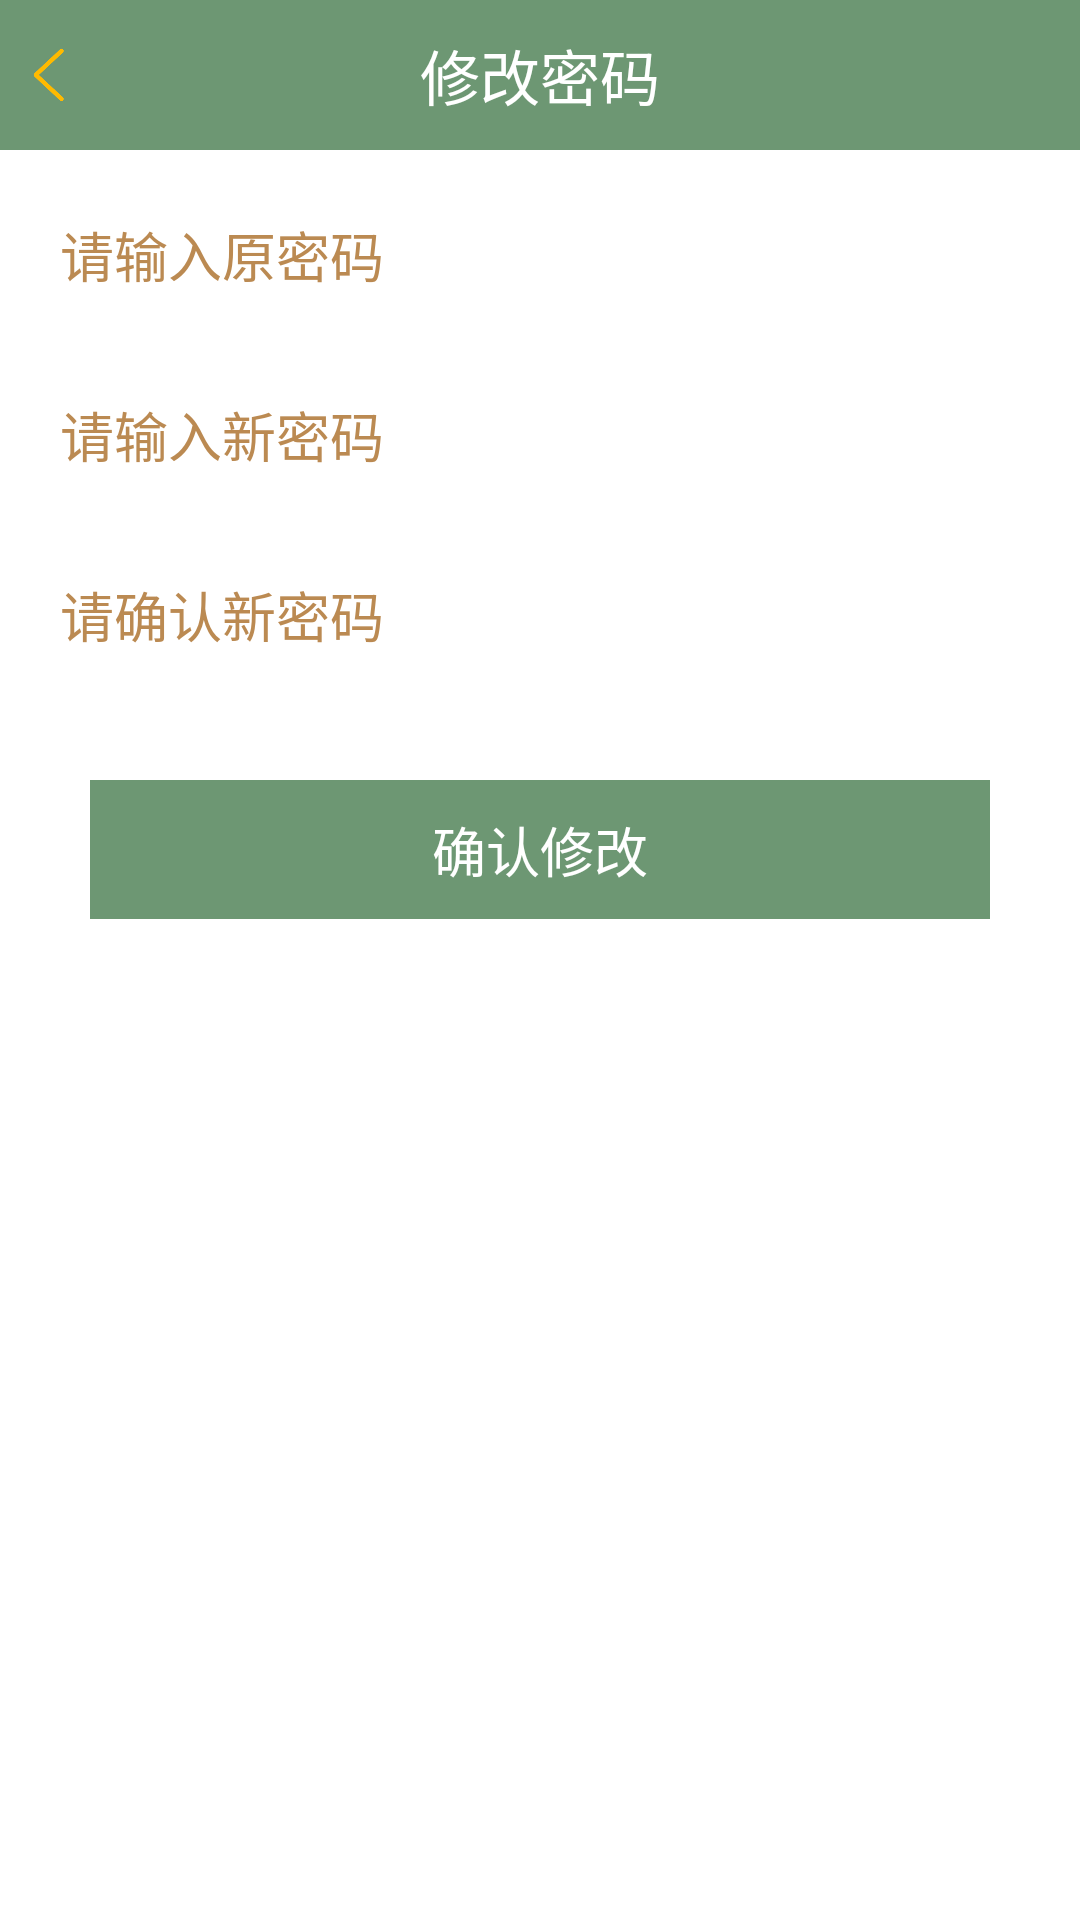

Android layout source for this screen:
<!-- AndroidManifest.xml: application theme Theme.AppCompat.NoActionBar -->
<!-- res/layout/change_pswd.xml -->
<?xml version="1.0" encoding="utf-8"?>
<LinearLayout xmlns:android="http://schemas.android.com/apk/res/android"
    android:layout_width="match_parent"
    android:layout_height="match_parent"
    android:background="@color/bg_white"
    android:orientation="vertical">

    <RelativeLayout
        android:layout_width="match_parent"
        android:layout_height="50dp"
        android:background="@color/lightGreen">

        <TextView
            android:layout_width="wrap_content"
            android:layout_height="wrap_content"
            android:layout_centerHorizontal="true"
            android:layout_centerVertical="true"
            android:gravity="center"
            android:text="修改密码"
            android:textColor="@color/bg_white"
            android:textSize="20dp" />

        <ImageView
            android:id="@+id/changePswd_back"
            android:layout_width="40dp"
            android:layout_height="40dp"
            android:layout_alignParentLeft="true"
            android:layout_alignParentStart="true"
            android:layout_centerVertical="true"
            android:padding="10dp"
            android:src="@drawable/back" />
    </RelativeLayout>

    <EditText
        android:id="@+id/changePswd_org_password"
        android:layout_width="match_parent"
        android:layout_height="50dp"
        android:layout_gravity="center_horizontal"
        android:layout_marginLeft="10dp"
        android:layout_marginRight="10dp"
        android:layout_marginTop="10dp"
        android:hint="请输入原密码"
        android:textColor="@color/bg_black"
        android:textColorHint="@color/brown"
        android:inputType="textPassword"
        android:padding="10dp" />

    <EditText
        android:id="@+id/changePswd_new_password"
        android:layout_width="match_parent"
        android:layout_height="50dp"
        android:layout_gravity="center_horizontal"
        android:layout_marginLeft="10dp"
        android:layout_marginRight="10dp"
        android:layout_marginTop="10dp"
        android:hint="请输入新密码"
        android:textColor="@color/bg_black"
        android:textColorHint="@color/brown"
        android:inputType="textPassword"
        android:maxLength="16"
        android:padding="10dp" />

    <EditText
        android:id="@+id/changePswd_cf_password"
        android:layout_width="match_parent"
        android:layout_height="50dp"
        android:layout_gravity="center_horizontal"
        android:layout_marginLeft="10dp"
        android:layout_marginRight="10dp"
        android:layout_marginTop="10dp"
        android:hint="请确认新密码"
        android:textColor="@color/bg_black"
        android:textColorHint="@color/brown"
        android:inputType="textPassword"
        android:maxLength="16"
        android:padding="10dp" />

    <TextView
        android:id="@+id/changePswd_cf"
        android:layout_width="match_parent"
        android:layout_height="wrap_content"
        android:layout_margin="30dp"
        android:gravity="center"
        android:padding="10dp"
        android:background="@color/lightGreen"
        android:text="确认修改"
        android:textColor="@color/bg_white"
        android:textSize="18dp" />

</LinearLayout>
<!-- resources referenced by this layout -->
<resources>
  <color name="bg_black">#000000</color>
  <color name="bg_white">#FFFFFF</color>
  <color name="brown">#BB8A52</color>
  <color name="lightGreen">#6D9773</color>
  <!-- drawable back: png bitmap (drawable-xhdpi, 4567 bytes) -->
</resources>
